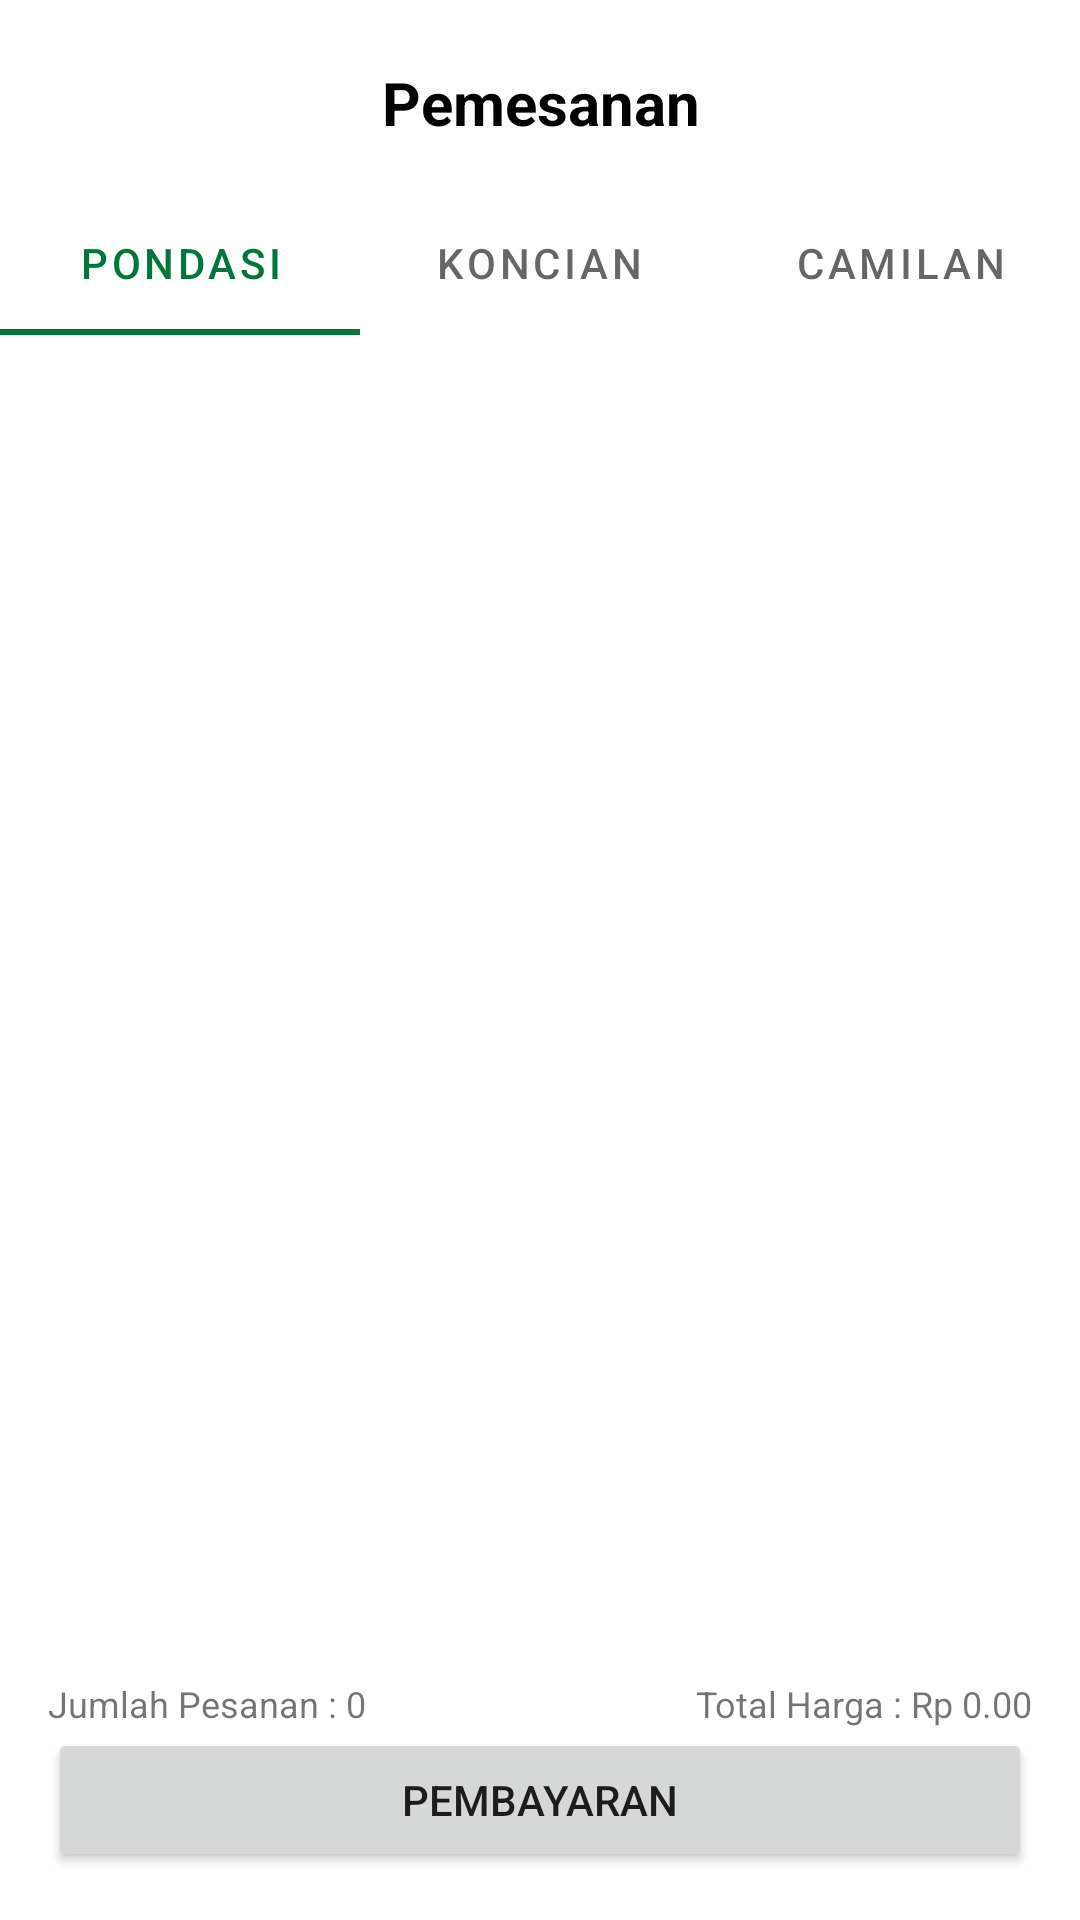

Layout XML and referenced resources for this Android screen:
<!-- AndroidManifest.xml: application theme AppTheme -->
<!-- res/layout/activity_order.xml -->
<?xml version="1.0" encoding="utf-8"?>
<androidx.constraintlayout.widget.ConstraintLayout
    xmlns:android="http://schemas.android.com/apk/res/android"
    xmlns:app="http://schemas.android.com/apk/res-auto"
    xmlns:tools="http://schemas.android.com/tools"
    android:layout_width="match_parent"
    android:layout_height="match_parent"
    tools:context=".OrderActivity">

    <ImageButton
        android:id="@+id/btn_back"
        android:layout_width="wrap_content"
        android:layout_height="wrap_content"
        android:layout_marginTop="24dp"
        android:layout_marginStart="16dp"
        android:src="@drawable/ic_back"
        android:backgroundTint="@color/white"
        app:layout_constraintStart_toStartOf="parent"
        app:layout_constraintTop_toTopOf="parent" />


    <TextView
        android:id="@+id/textViewTitle"
        android:layout_width="wrap_content"
        android:layout_height="wrap_content"
        android:layout_marginTop="24dp"
        android:gravity="center"
        android:text="Pemesanan"
        android:textColor="@color/black"
        android:textSize="20sp"
        android:textStyle="bold"
        app:layout_constraintBottom_toBottomOf="@+id/btn_back"
        app:layout_constraintEnd_toEndOf="parent"
        app:layout_constraintStart_toStartOf="parent"
        app:layout_constraintTop_toTopOf="parent" />

    <com.google.android.material.tabs.TabLayout
        android:id="@+id/tab_menu"
        android:layout_marginTop="16dp"
        app:layout_constraintTop_toBottomOf="@+id/textViewTitle"
        android:layout_width="match_parent"
        android:layout_height="wrap_content">

        <com.google.android.material.tabs.TabItem
            android:id="@+id/pondasi"
            android:layout_width="wrap_content"
            android:layout_height="wrap_content"
            android:text="Pondasi" />

        <com.google.android.material.tabs.TabItem
            android:id="@+id/koncian"
            android:layout_width="wrap_content"
            android:layout_height="wrap_content"
            android:text="Koncian" />

        <com.google.android.material.tabs.TabItem
            android:id="@+id/camilan"
            android:layout_width="wrap_content"
            android:layout_height="wrap_content"
            android:text="Camilan" />
    </com.google.android.material.tabs.TabLayout>

    <androidx.viewpager2.widget.ViewPager2
        android:id="@+id/viewPager"
        android:layout_width="match_parent"
        android:layout_height="0dp"
        app:layout_constraintBottom_toTopOf="@+id/total_price"
        app:layout_constraintTop_toBottomOf="@id/tab_menu" />

    <TextView
        android:id="@+id/total_price"
        android:layout_width="wrap_content"
        android:layout_height="wrap_content"
        android:layout_marginStart="16dp"
        android:text="Jumlah Pesanan : 0"
        android:textSize="12sp"
        app:layout_constraintBottom_toTopOf="@+id/btn_checkout"
        app:layout_constraintStart_toStartOf="parent" />

    <TextView
        android:id="@+id/total_order"
        android:layout_width="wrap_content"
        android:layout_height="wrap_content"
        android:layout_marginEnd="16dp"
        android:text="Total Harga : Rp 0.00"
        android:textSize="12sp"
        app:layout_constraintBottom_toTopOf="@+id/btn_checkout"
        app:layout_constraintEnd_toEndOf="parent" />

    <Button
        android:id="@+id/btn_checkout"
        android:layout_width="match_parent"
        android:layout_height="wrap_content"
        android:text="Pembayaran"
        android:layout_margin="16dp"
        app:layout_constraintBottom_toBottomOf="parent"
        app:layout_constraintEnd_toEndOf="parent"
        app:layout_constraintStart_toStartOf="parent"
        app:layout_constraintWidth_default="spread" />

</androidx.constraintlayout.widget.ConstraintLayout>
<!-- resources referenced by this layout -->
<resources>
  <color name="black">#000000</color>
  <color name="white">#FFFFFF</color>
  <style name="AppTheme" parent="Theme.MaterialComponents.Light.NoActionBar">
          
          <item name="colorPrimary">@color/colorPrimary</item>
          <item name="colorPrimaryVariant">@color/colorPrimaryVariant</item>
          <item name="colorOnPrimary">@color/colorOnPrimary</item>
          <item name="colorSecondary">@color/colorSecondary</item>
          <item name="colorSecondaryVariant">@color/colorSecondaryVariant</item>
          <item name="colorOnSecondary">@color/colorOnSecondary</item>
          <item name="colorPrimaryDark">@color/colorPrimaryDark</item>
          <item name="colorAccent">@color/colorAccent</item>
          <item name="android:forceDarkAllowed" tools:targetApi="q">false</item>
      </style>
  <color name="colorPrimary">#00763A</color>
  <color name="colorPrimaryVariant">#00592C</color>
  <color name="colorOnPrimary">#FFFFFF</color>
  <color name="colorSecondary">#00A050</color>
  <color name="colorSecondaryVariant">#008542</color>
  <color name="colorOnSecondary">#FFFFFF</color>
  <color name="colorPrimaryDark">#00592C</color>
  <color name="colorAccent">#F7FFF9</color>
</resources>
